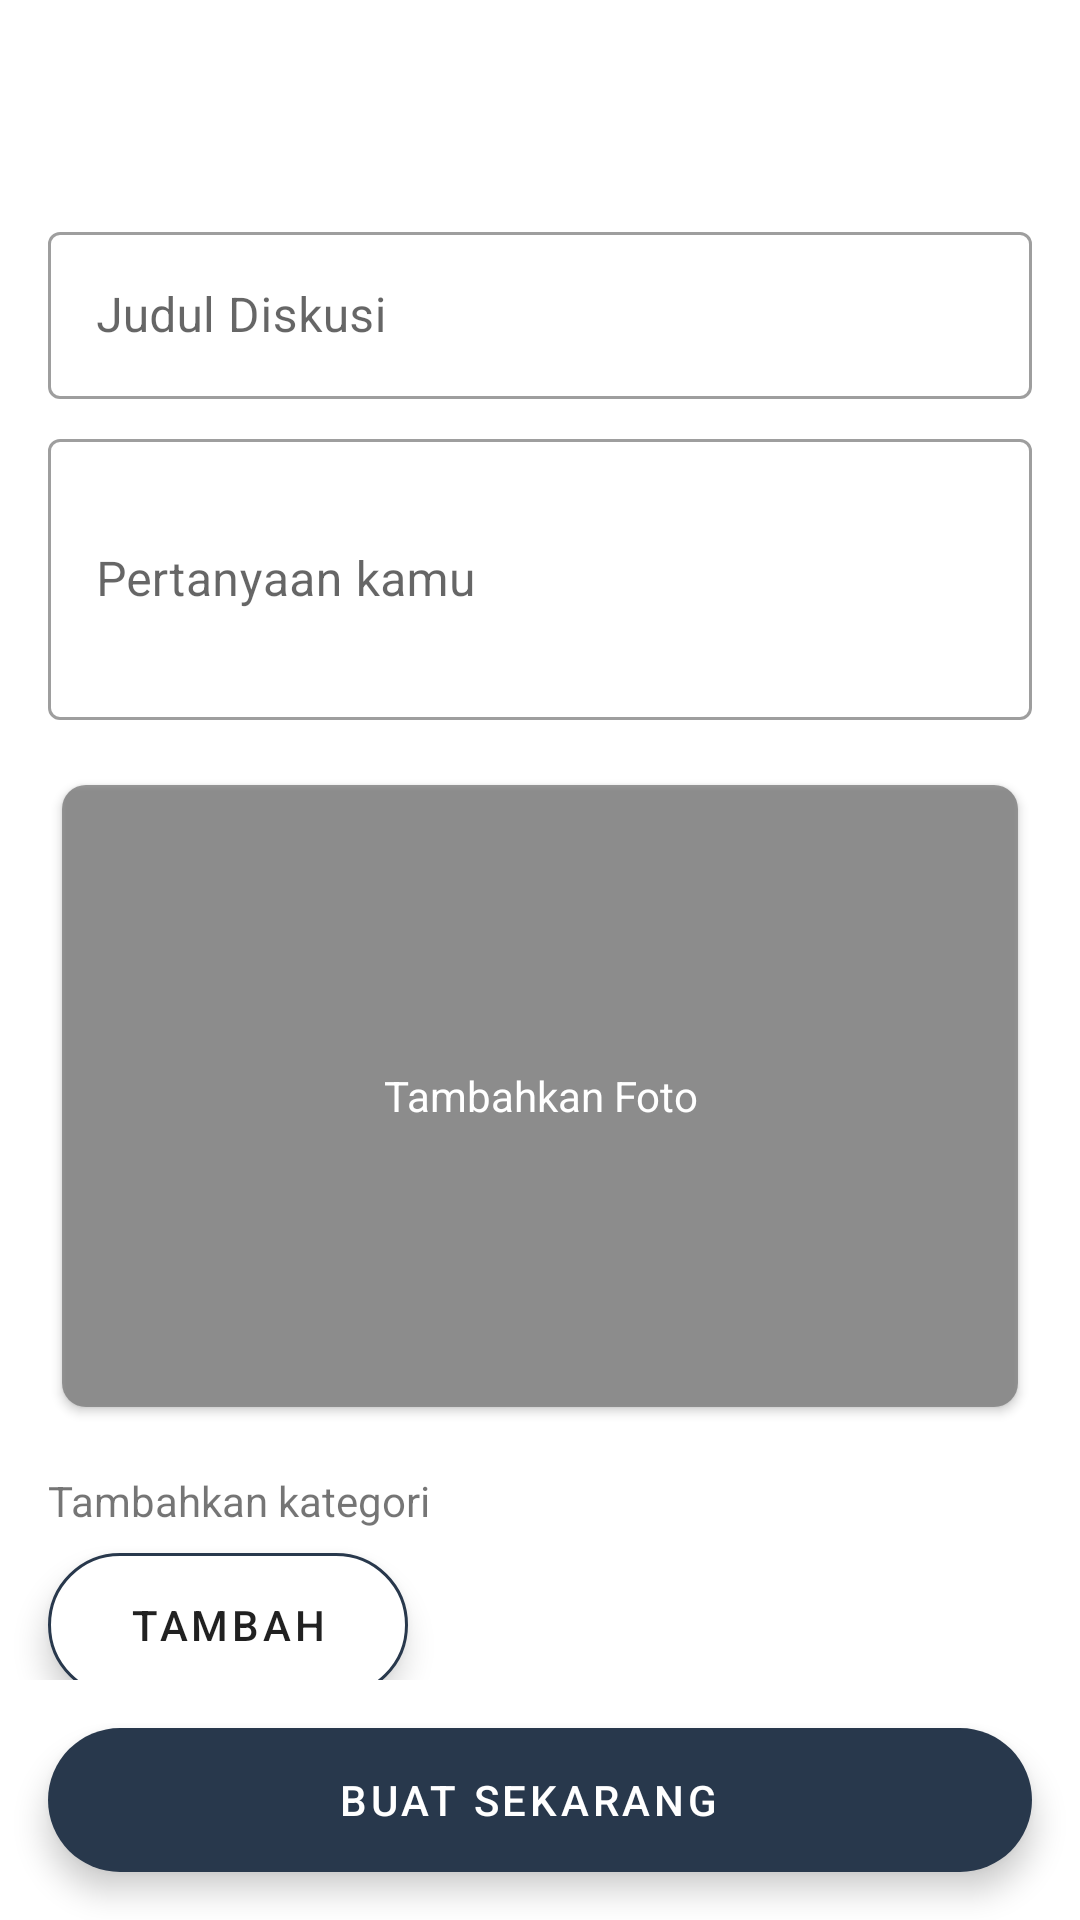

This screen was rendered from an Android layout file. Write that file and the resources it references.
<!-- AndroidManifest.xml: application theme Theme.Teachly -->
<!-- res/layout/activity_create_discussion.xml -->
<?xml version="1.0" encoding="utf-8"?>
<androidx.constraintlayout.widget.ConstraintLayout xmlns:android="http://schemas.android.com/apk/res/android"
    xmlns:app="http://schemas.android.com/apk/res-auto"
    xmlns:tools="http://schemas.android.com/tools"
    android:layout_width="match_parent"
    android:layout_height="match_parent"
    tools:context=".ui.detaildiscussion.creatediscussion.CreateDiscussionActivity">

    <com.google.android.material.appbar.AppBarLayout
        android:id="@+id/appBarLayout2"
        android:layout_width="match_parent"
        android:layout_height="wrap_content"
        android:background="@color/white"
        app:elevation="0dp"
        app:layout_constraintEnd_toEndOf="parent"
        app:layout_constraintStart_toStartOf="parent"
        app:layout_constraintTop_toTopOf="parent">

        <androidx.appcompat.widget.Toolbar
            android:id="@+id/toolbar"
            android:layout_width="match_parent"
            android:layout_height="?attr/actionBarSize" />

    </com.google.android.material.appbar.AppBarLayout>

    <androidx.core.widget.NestedScrollView
        android:layout_width="0dp"
        android:layout_height="0dp"
        android:layout_marginBottom="16dp"
        android:clipToPadding="false"
        android:paddingTop="16dp"
        app:layout_constraintBottom_toTopOf="@+id/btnSave"
        app:layout_constraintEnd_toEndOf="parent"
        app:layout_constraintStart_toStartOf="parent"
        app:layout_constraintTop_toBottomOf="@+id/appBarLayout2">

        <androidx.constraintlayout.widget.ConstraintLayout
            android:layout_width="match_parent"
            android:layout_height="match_parent">

            <com.google.android.material.textfield.TextInputLayout
                android:id="@+id/tilTitleSection"
                style="@style/Widget.MaterialComponents.TextInputLayout.OutlinedBox"
                android:layout_width="match_parent"
                android:layout_height="wrap_content"
                android:layout_marginStart="16dp"
                android:layout_marginEnd="16dp"
                app:layout_constraintEnd_toEndOf="parent"
                app:layout_constraintStart_toStartOf="parent"
                app:layout_constraintTop_toTopOf="parent">

                <com.google.android.material.textfield.TextInputEditText
                    android:id="@+id/edtTitleSection"
                    android:layout_width="match_parent"
                    android:layout_height="wrap_content"
                    android:hint="Judul Diskusi"
                    android:inputType="text" />
            </com.google.android.material.textfield.TextInputLayout>

            <com.google.android.material.textfield.TextInputLayout
                android:id="@+id/tilQuestion"
                style="@style/Widget.MaterialComponents.TextInputLayout.OutlinedBox"
                android:layout_width="match_parent"
                android:layout_height="match_parent"
                android:layout_marginStart="16dp"
                android:layout_marginTop="8dp"
                android:layout_marginEnd="16dp"
                app:layout_constraintEnd_toEndOf="parent"
                app:layout_constraintStart_toStartOf="parent"
                app:layout_constraintTop_toBottomOf="@+id/tilTitleSection">

                <com.google.android.material.textfield.TextInputEditText
                    android:id="@+id/edtQuestion"
                    android:layout_width="match_parent"
                    android:layout_height="wrap_content"
                    android:hint="Pertanyaan kamu"
                    android:inputType="textMultiLine"
                    android:lines="3" />

            </com.google.android.material.textfield.TextInputLayout>

            <androidx.cardview.widget.CardView
                android:id="@+id/cardView"
                android:layout_width="0dp"
                android:layout_height="0dp"
                android:layout_marginStart="16dp"
                android:layout_marginTop="16dp"
                android:layout_marginEnd="16dp"
                app:cardCornerRadius="8dp"
                app:cardUseCompatPadding="true"
                app:layout_constraintDimensionRatio="3:2"
                app:layout_constraintEnd_toEndOf="parent"
                app:layout_constraintStart_toStartOf="parent"
                app:layout_constraintTop_toBottomOf="@+id/tilQuestion">

                <RelativeLayout
                    android:layout_width="match_parent"
                    android:layout_height="match_parent">

                    <View
                        android:layout_width="match_parent"
                        android:layout_height="match_parent"
                        android:background="#66000000"
                        android:elevation="1dp" />

                    <ImageView
                        android:id="@+id/ivThumbnail"
                        android:layout_width="match_parent"
                        android:layout_height="match_parent"
                        android:scaleType="centerCrop"
                        tools:src="@tools:sample/avatars" />
                </RelativeLayout>
            </androidx.cardview.widget.CardView>

            <TextView
                android:id="@+id/tvUpload"
                android:layout_width="0dp"
                android:layout_height="0dp"
                android:elevation="2dp"
                android:gravity="center"
                android:text="Tambahkan Foto"
                android:textColor="@color/white"
                app:layout_constraintBottom_toBottomOf="@+id/cardView"
                app:layout_constraintEnd_toEndOf="@+id/cardView"
                app:layout_constraintStart_toStartOf="@+id/cardView"
                app:layout_constraintTop_toTopOf="@+id/cardView" />


            <TextView
                android:id="@+id/textView50"
                android:layout_width="wrap_content"
                android:layout_height="wrap_content"
                android:layout_marginStart="16dp"
                android:layout_marginTop="16dp"
                android:text="Tambahkan kategori"
                app:layout_constraintStart_toStartOf="parent"
                app:layout_constraintTop_toBottomOf="@+id/cardView" />

            <com.google.android.material.chip.ChipGroup
                android:id="@+id/chipGroup"
                android:layout_width="0dp"
                android:layout_height="wrap_content"
                android:layout_marginStart="16dp"

                android:layout_marginTop="16dp"
                android:layout_marginEnd="16dp"
                android:visibility="gone"
                app:layout_constraintEnd_toEndOf="parent"
                app:layout_constraintStart_toStartOf="parent"
                app:layout_constraintTop_toBottomOf="@+id/textView50">

            </com.google.android.material.chip.ChipGroup>

            <com.google.android.material.floatingactionbutton.ExtendedFloatingActionButton
                android:id="@+id/btnAddInterests"
                style="@style/Widget.MaterialComponents.ExtendedFloatingActionButton"
                android:layout_width="wrap_content"
                android:layout_height="wrap_content"
                android:layout_marginStart="16dp"
                android:layout_marginTop="8dp"
                android:layout_marginBottom="16dp"
                android:gravity="center"
                android:text="Tambah"
                android:textColor="?android:attr/textColorPrimary"
                app:backgroundTint="@color/white"
                app:icon="@drawable/ic_add"
                app:iconTint="?android:attr/textColorPrimary"
                app:layout_constraintBottom_toBottomOf="parent"
                app:layout_constraintStart_toStartOf="parent"
                app:layout_constraintTop_toBottomOf="@+id/chipGroup"
                app:strokeColor="@color/primary"
                app:strokeWidth="1dp" />

            <ImageView
                android:id="@+id/ivAva"
                android:layout_width="50dp"
                android:layout_height="50dp"
                android:layout_marginStart="16dp"
                android:layout_marginTop="8dp"
                android:visibility="gone"
                app:layout_constraintStart_toStartOf="parent"
                app:layout_constraintTop_toBottomOf="@+id/textView4"
                tools:srcCompat="@tools:sample/avatars" />

            <TextView
                android:id="@+id/tvSpace"
                android:layout_width="0dp"
                android:layout_height="wrap_content"
                android:layout_marginStart="8dp"
                android:layout_marginEnd="16dp"
                android:text="Dery Sudrajat"
                android:textColor="@color/black"
                android:textSize="16sp"
                android:textStyle="bold"
                android:visibility="gone"
                app:layout_constraintEnd_toEndOf="parent"
                app:layout_constraintStart_toEndOf="@+id/ivAva"
                app:layout_constraintTop_toBottomOf="@+id/tvConnectedSpace" />

            <TextView
                android:id="@+id/tvConnectedSpace"
                android:layout_width="0dp"
                android:layout_height="wrap_content"
                android:layout_marginStart="8dp"
                android:layout_marginEnd="16dp"
                android:text="Terhubung dengan ruang"
                android:textColor="@color/black"
                android:visibility="gone"
                app:layout_constraintEnd_toEndOf="parent"
                app:layout_constraintStart_toEndOf="@+id/ivAva"
                app:layout_constraintTop_toTopOf="@+id/ivAva" />


        </androidx.constraintlayout.widget.ConstraintLayout>

    </androidx.core.widget.NestedScrollView>

    <com.google.android.material.floatingactionbutton.ExtendedFloatingActionButton
        android:id="@+id/btnSave"
        android:layout_width="match_parent"
        android:layout_height="wrap_content"
        android:layout_marginStart="16dp"
        android:layout_marginEnd="16dp"
        android:layout_marginBottom="16dp"
        android:text="Buat Sekarang"
        android:textAlignment="center"
        android:textColor="@color/white"
        app:backgroundTint="@color/primary"
        app:layout_constraintBottom_toBottomOf="parent"
        app:layout_constraintEnd_toEndOf="parent"
        app:layout_constraintStart_toStartOf="parent" />

</androidx.constraintlayout.widget.ConstraintLayout>
<!-- resources referenced by this layout -->
<resources>
  <color name="black">#FF000000</color>
  <color name="primary">#28384c</color>
  <color name="white">#FFFFFFFF</color>
  <style name="Theme.Teachly" parent="Theme.MaterialComponents.Light.NoActionBar">
          
          <item name="colorPrimary">@color/primary</item>
          <item name="colorPrimaryVariant">@color/primary_dark</item>
          <item name="colorOnPrimary">@color/white</item>
          
          <item name="colorSecondary">@color/secondary</item>
          <item name="colorSecondaryVariant">@color/secondary_dark</item>
          <item name="colorOnSecondary">@color/black</item>
          
          <item name="android:statusBarColor" tools:targetApi="l">?attr/colorPrimaryVariant</item>
          
      </style>
  <color name="primary_dark">#001224</color>
  <color name="secondary">#ff5630</color>
  <color name="secondary_dark">#c41a00</color>
</resources>
